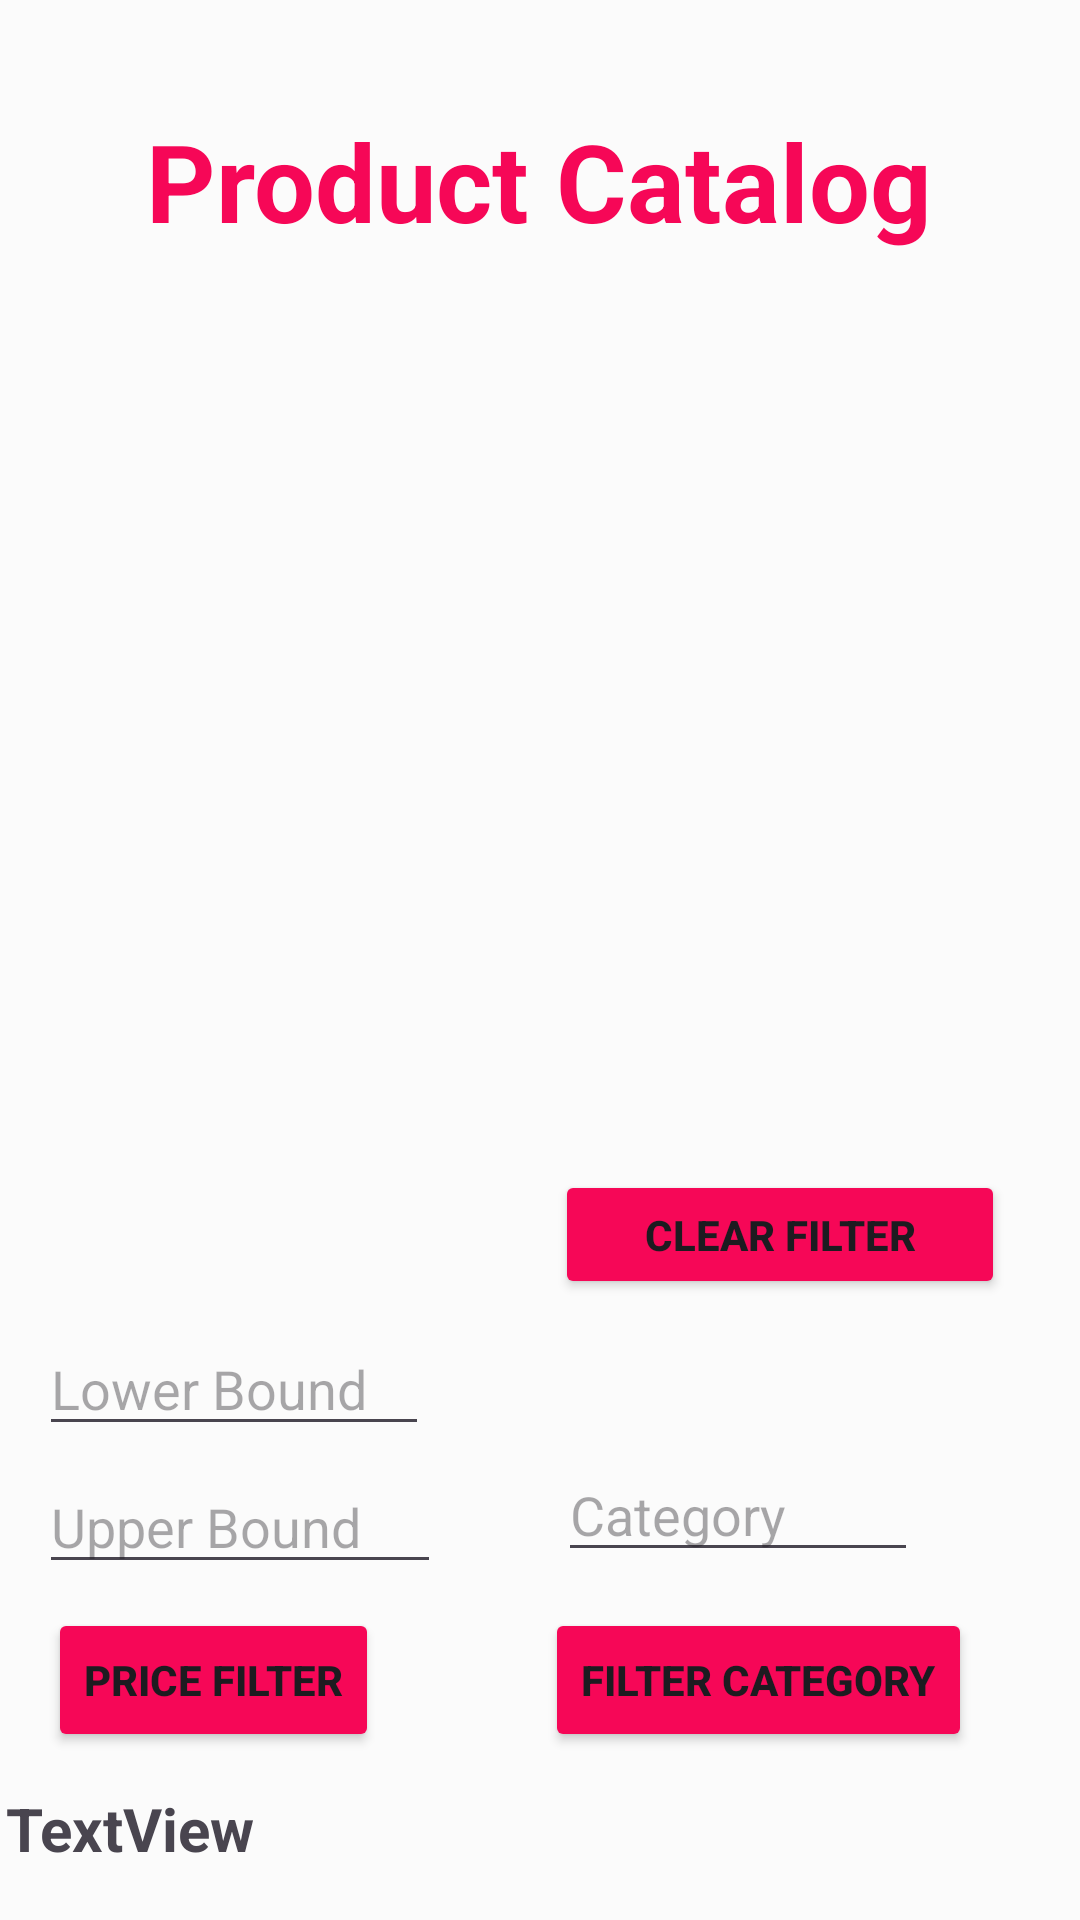

The Android layout XML behind this screen, and the referenced resources:
<!-- AndroidManifest.xml: application theme Theme.OptiMarket -->
<!-- res/layout/activity_buy_product.xml -->
<?xml version="1.0" encoding="utf-8"?>
<androidx.constraintlayout.widget.ConstraintLayout xmlns:android="http://schemas.android.com/apk/res/android"
    xmlns:app="http://schemas.android.com/apk/res-auto"
    xmlns:tools="http://schemas.android.com/tools"
    android:id="@+id/main"
    android:layout_width="match_parent"
    android:layout_height="match_parent"
    android:background="#FBFBFB">

    <TextView
        android:id="@+id/CatalogListTextView"
        android:layout_width="wrap_content"
        android:layout_height="wrap_content"
        android:layout_marginTop="36dp"
        android:text="Product Catalog"
        android:textColor="#F60757"
        android:textSize="36sp"
        android:textStyle="bold"
        app:layout_constraintEnd_toEndOf="parent"
        app:layout_constraintHorizontal_bias="0.498"
        app:layout_constraintStart_toStartOf="parent"
        app:layout_constraintTop_toTopOf="parent" />

    <androidx.recyclerview.widget.RecyclerView
        android:id="@+id/recyclerViewCatalog"
        android:layout_width="415dp"
        android:layout_height="540dp"
        android:contentDescription="List of products in the market"
        app:layout_constraintBottom_toBottomOf="parent"
        app:layout_constraintStart_toStartOf="parent"
        app:layout_constraintTop_toBottomOf="@+id/CatalogListTextView"
        app:layout_constraintVertical_bias="0.0" />

    <TextView
        android:id="@+id/textCurrentBalance"
        android:layout_width="176dp"
        android:layout_height="44dp"
        android:text="TextView"
        android:textAlignment="viewStart"
        android:textSize="20sp"
        android:textStyle="bold"
        app:layout_constraintBottom_toBottomOf="parent"
        app:layout_constraintEnd_toEndOf="parent"
        app:layout_constraintHorizontal_bias="0.01"
        app:layout_constraintStart_toStartOf="parent"
        app:layout_constraintTop_toTopOf="parent"
        app:layout_constraintVertical_bias="1.0" />

    <Button
        android:id="@+id/priceFilterButton"
        android:layout_width="wrap_content"
        android:layout_height="wrap_content"
        android:layout_marginStart="16dp"
        android:layout_marginBottom="12dp"
        android:backgroundTint="#F60757"
        android:text="Price Filter"
        android:textStyle="bold"
        app:layout_constraintBottom_toTopOf="@+id/textCurrentBalance"
        app:layout_constraintEnd_toStartOf="@+id/categoryFilterButton"
        app:layout_constraintHorizontal_bias="0.0"
        app:layout_constraintStart_toStartOf="parent" />

    <Button
        android:id="@+id/categoryFilterButton"
        android:layout_width="wrap_content"
        android:layout_height="wrap_content"
        android:layout_marginEnd="36dp"
        android:layout_marginBottom="56dp"
        android:backgroundTint="#F60757"
        android:text="Filter Category"
        android:textStyle="bold"
        app:layout_constraintBottom_toBottomOf="parent"
        app:layout_constraintEnd_toEndOf="parent" />

    <EditText
        android:id="@+id/lowerBoundEditText"
        android:layout_width="130dp"
        android:layout_height="41dp"
        android:layout_marginBottom="8dp"
        android:ems="10"
        android:hint="Lower Bound"
        android:inputType="text"
        app:layout_constraintBottom_toTopOf="@+id/upperBoundEditText"
        app:layout_constraintEnd_toEndOf="parent"
        app:layout_constraintHorizontal_bias="0.056"
        app:layout_constraintStart_toStartOf="parent"
        tools:ignore="TouchTargetSizeCheck" />

    <EditText
        android:id="@+id/upperBoundEditText"
        android:layout_width="134dp"
        android:layout_height="38dp"
        android:layout_marginBottom="8dp"
        android:ems="10"
        android:hint="Upper Bound"
        android:inputType="text"
        app:layout_constraintBottom_toTopOf="@+id/priceFilterButton"
        app:layout_constraintEnd_toEndOf="parent"
        app:layout_constraintHorizontal_bias="0.057"
        app:layout_constraintStart_toStartOf="parent"
        tools:ignore="TouchTargetSizeCheck" />

    <EditText
        android:id="@+id/categoryEditText"
        android:layout_width="120dp"
        android:layout_height="39dp"
        android:layout_marginEnd="48dp"
        android:layout_marginBottom="12dp"
        android:ems="10"
        android:hint="Category"
        android:inputType="text"
        app:layout_constraintBottom_toTopOf="@+id/categoryFilterButton"
        app:layout_constraintEnd_toEndOf="parent"
        app:layout_constraintHorizontal_bias="0.87"
        app:layout_constraintStart_toEndOf="@+id/upperBoundEditText"
        tools:ignore="TouchTargetSizeCheck" />

    <Button
        android:id="@+id/clearFilterButton"
        android:layout_width="150dp"
        android:layout_height="43dp"
        android:layout_marginBottom="52dp"
        android:backgroundTint="#F60757"
        android:text="Clear Filter"
        android:textStyle="bold"
        app:layout_constraintBottom_toTopOf="@+id/categoryEditText"
        app:layout_constraintEnd_toEndOf="parent"
        app:layout_constraintHorizontal_bias="0.626"
        app:layout_constraintStart_toEndOf="@+id/lowerBoundEditText"
        tools:ignore="TouchTargetSizeCheck" />
</androidx.constraintlayout.widget.ConstraintLayout>
<!-- resources referenced by this layout -->
<resources>
  <style name="Theme.OptiMarket" parent="Base.Theme.OptiMarket" />
  <style name="Base.Theme.OptiMarket" parent="Theme.Material3.DayNight.NoActionBar">
          
          
      </style>
</resources>
